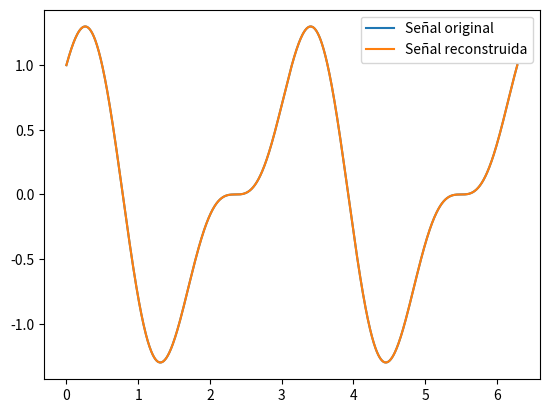

Write Python code to recreate this figure.
import numpy as np 
import matplotlib.pyplot as plt 
import scipy 
from scipy import integrate 
# Define la señal periódica 
T = 2 * np.pi  # Periodo 
omega = 2 * np.pi / T  # Frecuencia angular 
t = np.linspace(0, T, 1000)  # Vector de tiempo 
x = np.cos(2 * omega * t) + 0.5 * np.sin(4 * omega * t)  # Señal periódica 
 
# Calcula los coeficientes de Fourier 
N = 10  # Numero de coeficientes a calcular 
a0 = (2/T) * scipy.integrate.simpson(x, t) 
 
an = np.zeros(N) 
bn = np.zeros(N) 
 
for n in range(1, N+1): 
    an[n-1] = (2/T) * scipy.integrate.simpson(x * np.cos(n * omega * t), t) 
    bn[n-1] = (2/T) * scipy.integrate.simpson(x * np.sin(n * omega * t), t) 
 
# Reconstruye la señal a partir de los coeficientes de Fourier 
x_reconstruido = a0/2 
for n in range(1, N+1): 
    x_reconstruido += an[n-1] * np.cos(n * omega * t) + bn[n-1] * np.sin(n * omega * t) 
 
# Grafica la señal original y la reconstruida 
plt.plot(t, x, label='Señal original') 
plt.plot(t, x_reconstruido, label='Señal reconstruida') 
plt.legend() 
plt.show()